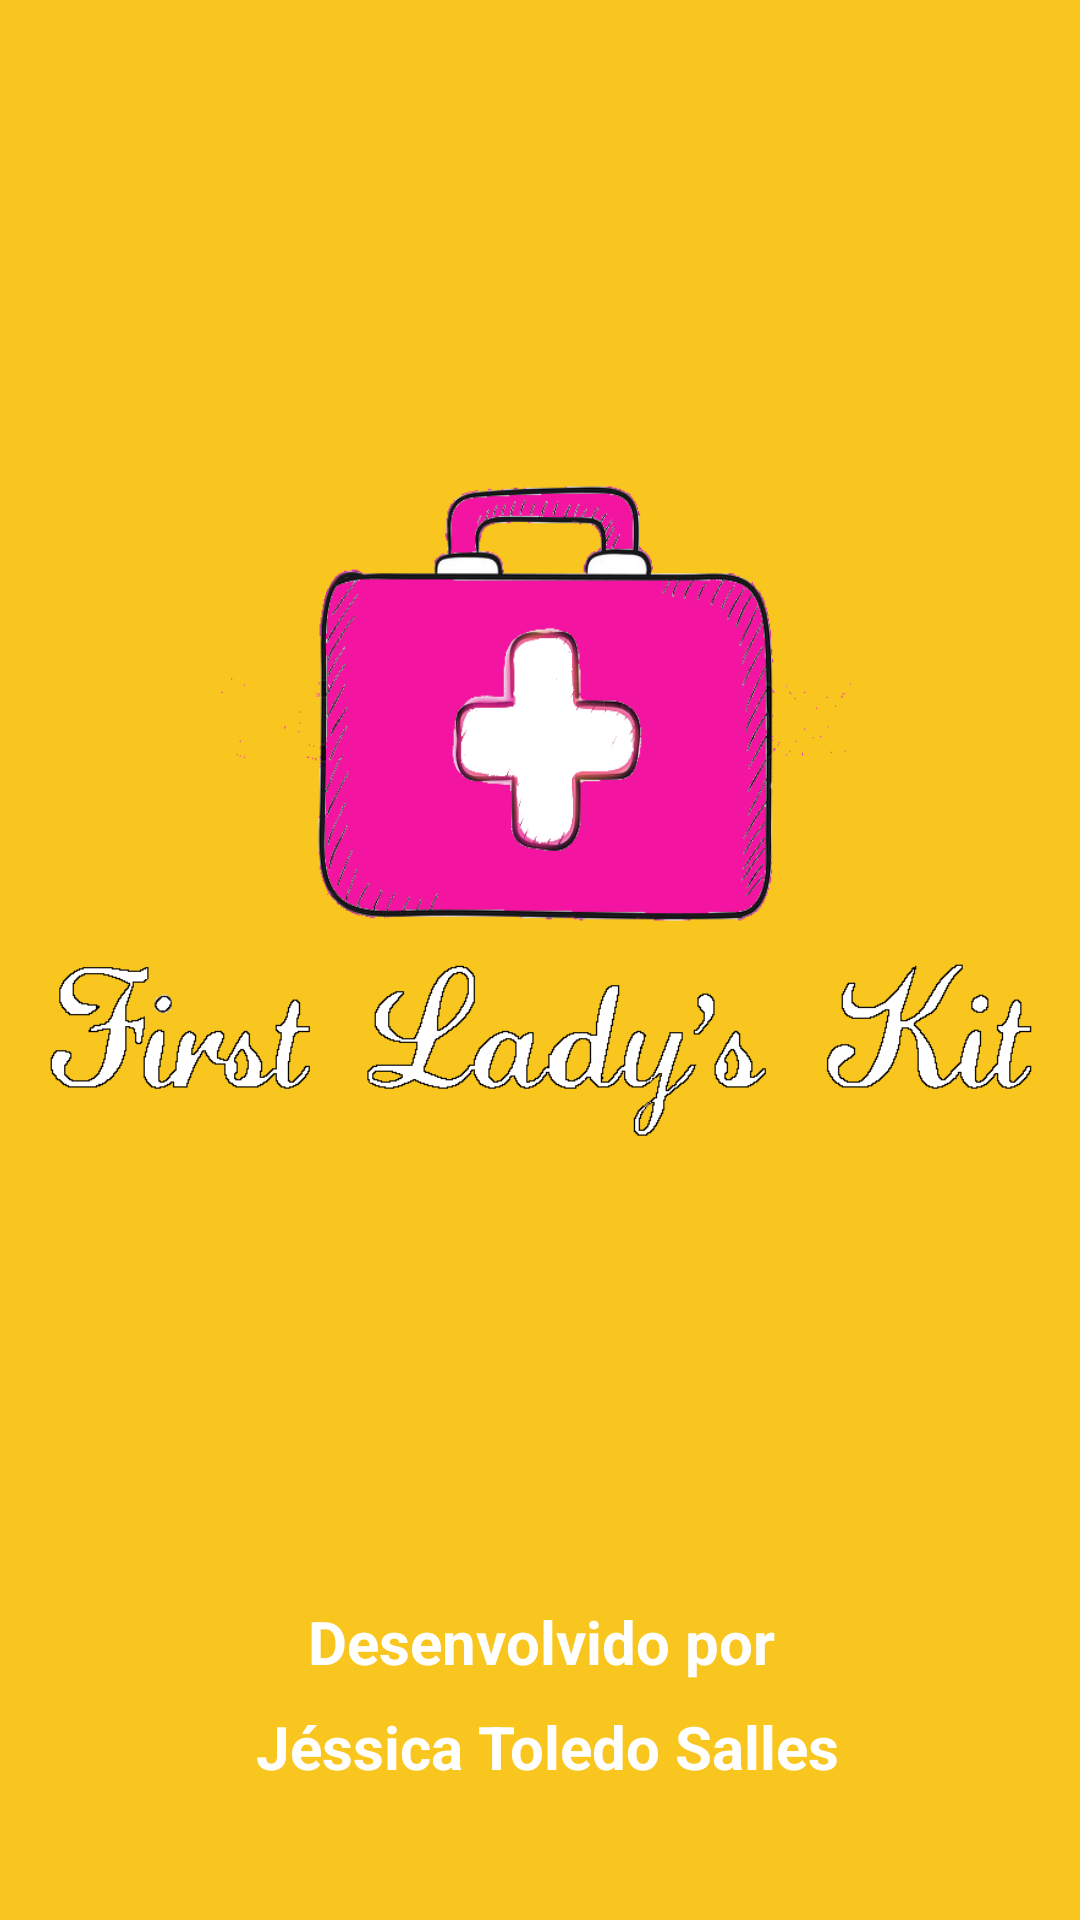

The Android layout XML behind this screen, and the referenced resources:
<!-- AndroidManifest.xml: application theme AppTheme -->
<!-- res/layout/activity_abertura.xml -->
<?xml version="1.0" encoding="utf-8"?>
<android.support.constraint.ConstraintLayout xmlns:android="http://schemas.android.com/apk/res/android"
    xmlns:app="http://schemas.android.com/apk/res-auto"
    xmlns:tools="http://schemas.android.com/tools"
    android:layout_width="match_parent"
    android:layout_height="match_parent"
    android:background="@color/beginBackground"
    tools:context=".activity.AberturaActivity">

    <ImageView
        android:id="@+id/maleta"
        android:layout_width="284dp"
        android:layout_height="326dp"
        android:layout_marginStart="8dp"
        android:layout_marginTop="8dp"
        android:layout_marginEnd="8dp"
        android:layout_marginBottom="8dp"
        android:background="@drawable/maleta_2"
        app:layout_constraintBottom_toBottomOf="parent"
        app:layout_constraintEnd_toEndOf="parent"
        app:layout_constraintStart_toStartOf="parent"
        app:layout_constraintTop_toTopOf="parent"
        app:layout_constraintVertical_bias="0.219" />

    <ImageView
        android:id="@+id/titulo"
        android:layout_width="357dp"
        android:layout_height="220dp"
        android:layout_marginStart="8dp"
        android:layout_marginTop="8dp"
        android:layout_marginEnd="8dp"
        android:layout_marginBottom="88dp"
        android:background="@drawable/titulo_abertura_2"
        app:layout_constraintBottom_toBottomOf="parent"
        app:layout_constraintEnd_toEndOf="parent"
        app:layout_constraintHorizontal_bias="0.545"
        app:layout_constraintStart_toStartOf="parent"
        app:layout_constraintTop_toTopOf="parent"
        app:layout_constraintVertical_bias="0.721" />

    <TextView
        android:id="@+id/textView5"
        android:layout_width="wrap_content"
        android:layout_height="wrap_content"
        android:layout_marginStart="8dp"
        android:layout_marginTop="72dp"
        android:layout_marginEnd="8dp"
        android:lineSpacingExtra="30sp"
        android:text="Desenvolvido por"
        android:textColor="@android:color/white"
        android:textSize="20sp"
        android:textStyle="bold"
        app:layout_constraintEnd_toEndOf="parent"
        app:layout_constraintHorizontal_bias="0.502"
        app:layout_constraintStart_toStartOf="parent"
        app:layout_constraintTop_toBottomOf="@+id/titulo" />

    <TextView
        android:id="@+id/textView6"
        android:layout_width="wrap_content"
        android:layout_height="wrap_content"
        android:layout_marginStart="8dp"
        android:layout_marginTop="8dp"
        android:layout_marginEnd="8dp"
        android:layout_marginBottom="8dp"
        android:text=" Jéssica Toledo Salles"
        android:textColor="@android:color/white"
        android:textSize="20sp"
        android:textStyle="bold"
        app:layout_constraintBottom_toBottomOf="parent"
        app:layout_constraintEnd_toEndOf="parent"
        app:layout_constraintStart_toStartOf="parent"
        app:layout_constraintTop_toBottomOf="@+id/textView5"
        app:layout_constraintVertical_bias="0.0" />

</android.support.constraint.ConstraintLayout>
<!-- resources referenced by this layout -->
<resources>
  <color name="beginBackground">#FFf9c61f</color>
  <!-- drawable maleta_2: png bitmap (drawable, 60124 bytes) -->
  <!-- drawable titulo_abertura_2: png bitmap (drawable, 8317 bytes) -->
  <style name="AppTheme" parent="Theme.AppCompat.NoActionBar">
          
          <item name="android:windowBackground">@android:color/white</item>
          <item name="colorPrimary">@color/colorPrimary</item>
          <item name="colorPrimaryDark">@color/colorPrimaryDark</item>
          <item name="colorAccent">@color/colorAccent</item>
          <item name="android:itemBackground">@android:color/white</item>
          <item name="android:textColor">@android:color/black</item>
          <item name="android:colorBackground">@android:color/white</item>
          <item name="android:textColorPrimary">@android:color/black</item>
          
      </style>
  <color name="colorPrimary">#FA4885</color>
  <color name="colorPrimaryDark">#fa2970</color>
  <color name="colorAccent">#263238</color>
</resources>
